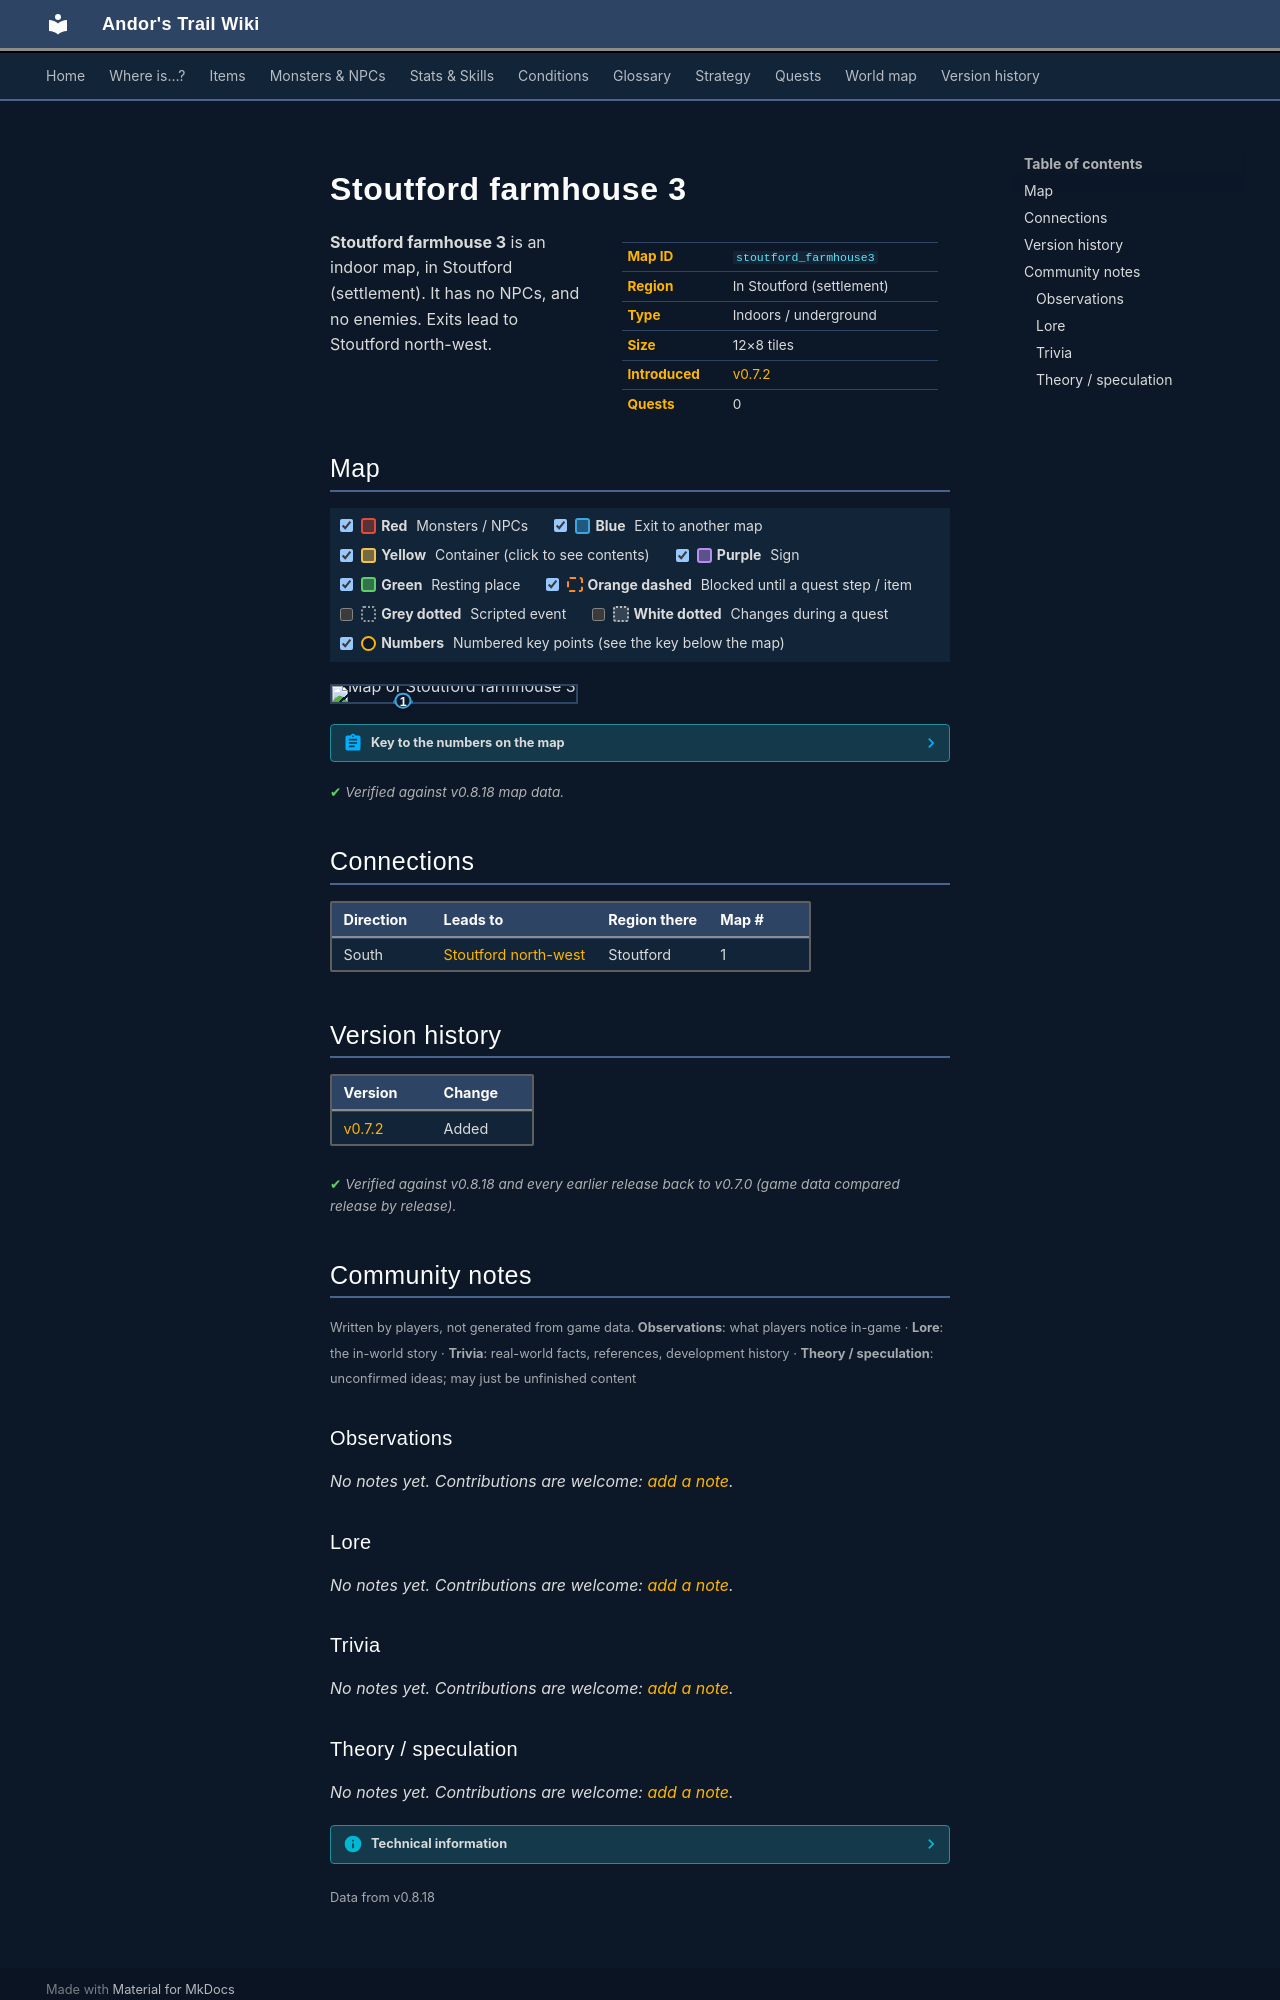

repository: asdfghjkl628/Andor-s-Trail-Wikiiii · page: maps/stoutford_farmhouse3/index.html · generator: mkdocs

---
description: "Stoutford farmhouse 3 is an indoor location in Andor's Trail, in Stoutford (settlement). Exits to Stoutford north-west."
---

# Stoutford farmhouse 3

<div class="infobox" markdown>

| | |
|---|---|
| **Map ID** | `stoutford_farmhouse3` |
| **Region** | In Stoutford (settlement) |
| **Type** | Indoors / underground |
| **Size** | 12×8 tiles |
| **Introduced** | [v0.7.2](../versions/0.7.2.md) |
| **Quests** | 0 |

</div>

**Stoutford farmhouse 3** is an indoor map, in Stoutford (settlement). It has no NPCs, and no enemies. Exits lead to Stoutford north-west.

## Map

<div class="map-legend" markdown="0"><label class="lg"><input type="checkbox" data-t="spawn" checked><span class="sw sw-spawn"></span><b>Red</b>&nbsp;Monsters / NPCs</label><label class="lg"><input type="checkbox" data-t="mapchange" checked><span class="sw sw-mapchange"></span><b>Blue</b>&nbsp;Exit to another map</label><label class="lg"><input type="checkbox" data-t="container" checked><span class="sw sw-container"></span><b>Yellow</b>&nbsp;Container (click to see contents)</label><label class="lg"><input type="checkbox" data-t="sign" checked><span class="sw sw-sign"></span><b>Purple</b>&nbsp;Sign</label><label class="lg"><input type="checkbox" data-t="rest" checked><span class="sw sw-rest"></span><b>Green</b>&nbsp;Resting place</label><label class="lg"><input type="checkbox" data-t="key" checked><span class="sw sw-key"></span><b>Orange dashed</b>&nbsp;Blocked until a quest step / item</label><label class="lg"><input type="checkbox" data-t="script"><span class="sw sw-script"></span><b>Grey dotted</b>&nbsp;Scripted event</label><label class="lg"><input type="checkbox" data-t="replace"><span class="sw sw-replace"></span><b>White dotted</b>&nbsp;Changes during a quest</label><label class="lg"><input type="checkbox" data-t="pin" checked><span class="sw sw-pin"></span><b>Numbers</b>&nbsp;Numbered key points (see the key below the map)</label></div>

<div class="map-wrap hide-script hide-replace" markdown="0"><img src="../../assets/maps/stoutford_farmhouse3.webp" alt="Map of Stoutford farmhouse 3" width="384" height="256" loading="lazy"><a id="place-entrance" class="mo mo-mapchange" href="../stoutford_nw/#place-farmhouse3" title="Exit to Stoutford north-west" style="left:25.000%;top:87.500%;width:8.333%;height:12.500%"></a><a class="pin pin-exit" href="#key-1" style="left:29.167%;top:93.750%" title="Exit (south): to [Stoutford north-west](stoutford_nw.md)">1</a></div>

??? abstract "Key to the numbers on the map"

    | # | What | Details |
    |---|---|---|
    | <span id="key-1"></span>1 | Exit (south) | to [Stoutford north-west](stoutford_nw.md) |


<p class="verified">Verified against v0.8.18 map data.</p>

## Connections

| Direction | Leads to | Region there | Map # |
|---|---|---|---|
| South | [Stoutford north-west](stoutford_nw.md) | Stoutford | 1 |


## Version history

| Version | Change |
|---|---|
| [v0.7.2](../versions/0.7.2.md) | Added |

<p class="verified">Verified against v0.8.18 and every earlier release back to v0.7.0 (game data compared release by release).</p>


## Community notes

<small>Written by players, not generated from game data. **Observations**: what players notice in-game · **Lore**: the in-world story · **Trivia**: real-world facts, references, development history · **Theory / speculation**: unconfirmed ideas; may just be unfinished content</small>

### Observations

*No notes yet. Contributions are welcome: [add a note](https://github.com/asdfghjkl628/Andor-s-Trail-Wikiiii/new/main/notes/maps?filename=stoutford_farmhouse3.md&value=%23%23%20Observations%0A%0A%3C%21--%20what%20players%20notice%20in-game%20--%3E%0A%0A%23%23%20Lore%0A%0A%3C%21--%20the%20in-world%20story%20--%3E%0A%0A%23%23%20Trivia%0A%0A%3C%21--%20real-world%20facts%2C%20references%2C%20development%20history%20--%3E%0A%0A%23%23%20Theory%20/%20speculation%0A%0A%3C%21--%20unconfirmed%20ideas%3B%20may%20just%20be%20unfinished%20content%20--%3E%0A).*

### Lore

*No notes yet. Contributions are welcome: [add a note](https://github.com/asdfghjkl628/Andor-s-Trail-Wikiiii/new/main/notes/maps?filename=stoutford_farmhouse3.md&value=%23%23%20Observations%0A%0A%3C%21--%20what%20players%20notice%20in-game%20--%3E%0A%0A%23%23%20Lore%0A%0A%3C%21--%20the%20in-world%20story%20--%3E%0A%0A%23%23%20Trivia%0A%0A%3C%21--%20real-world%20facts%2C%20references%2C%20development%20history%20--%3E%0A%0A%23%23%20Theory%20/%20speculation%0A%0A%3C%21--%20unconfirmed%20ideas%3B%20may%20just%20be%20unfinished%20content%20--%3E%0A).*

### Trivia

*No notes yet. Contributions are welcome: [add a note](https://github.com/asdfghjkl628/Andor-s-Trail-Wikiiii/new/main/notes/maps?filename=stoutford_farmhouse3.md&value=%23%23%20Observations%0A%0A%3C%21--%20what%20players%20notice%20in-game%20--%3E%0A%0A%23%23%20Lore%0A%0A%3C%21--%20the%20in-world%20story%20--%3E%0A%0A%23%23%20Trivia%0A%0A%3C%21--%20real-world%20facts%2C%20references%2C%20development%20history%20--%3E%0A%0A%23%23%20Theory%20/%20speculation%0A%0A%3C%21--%20unconfirmed%20ideas%3B%20may%20just%20be%20unfinished%20content%20--%3E%0A).*
